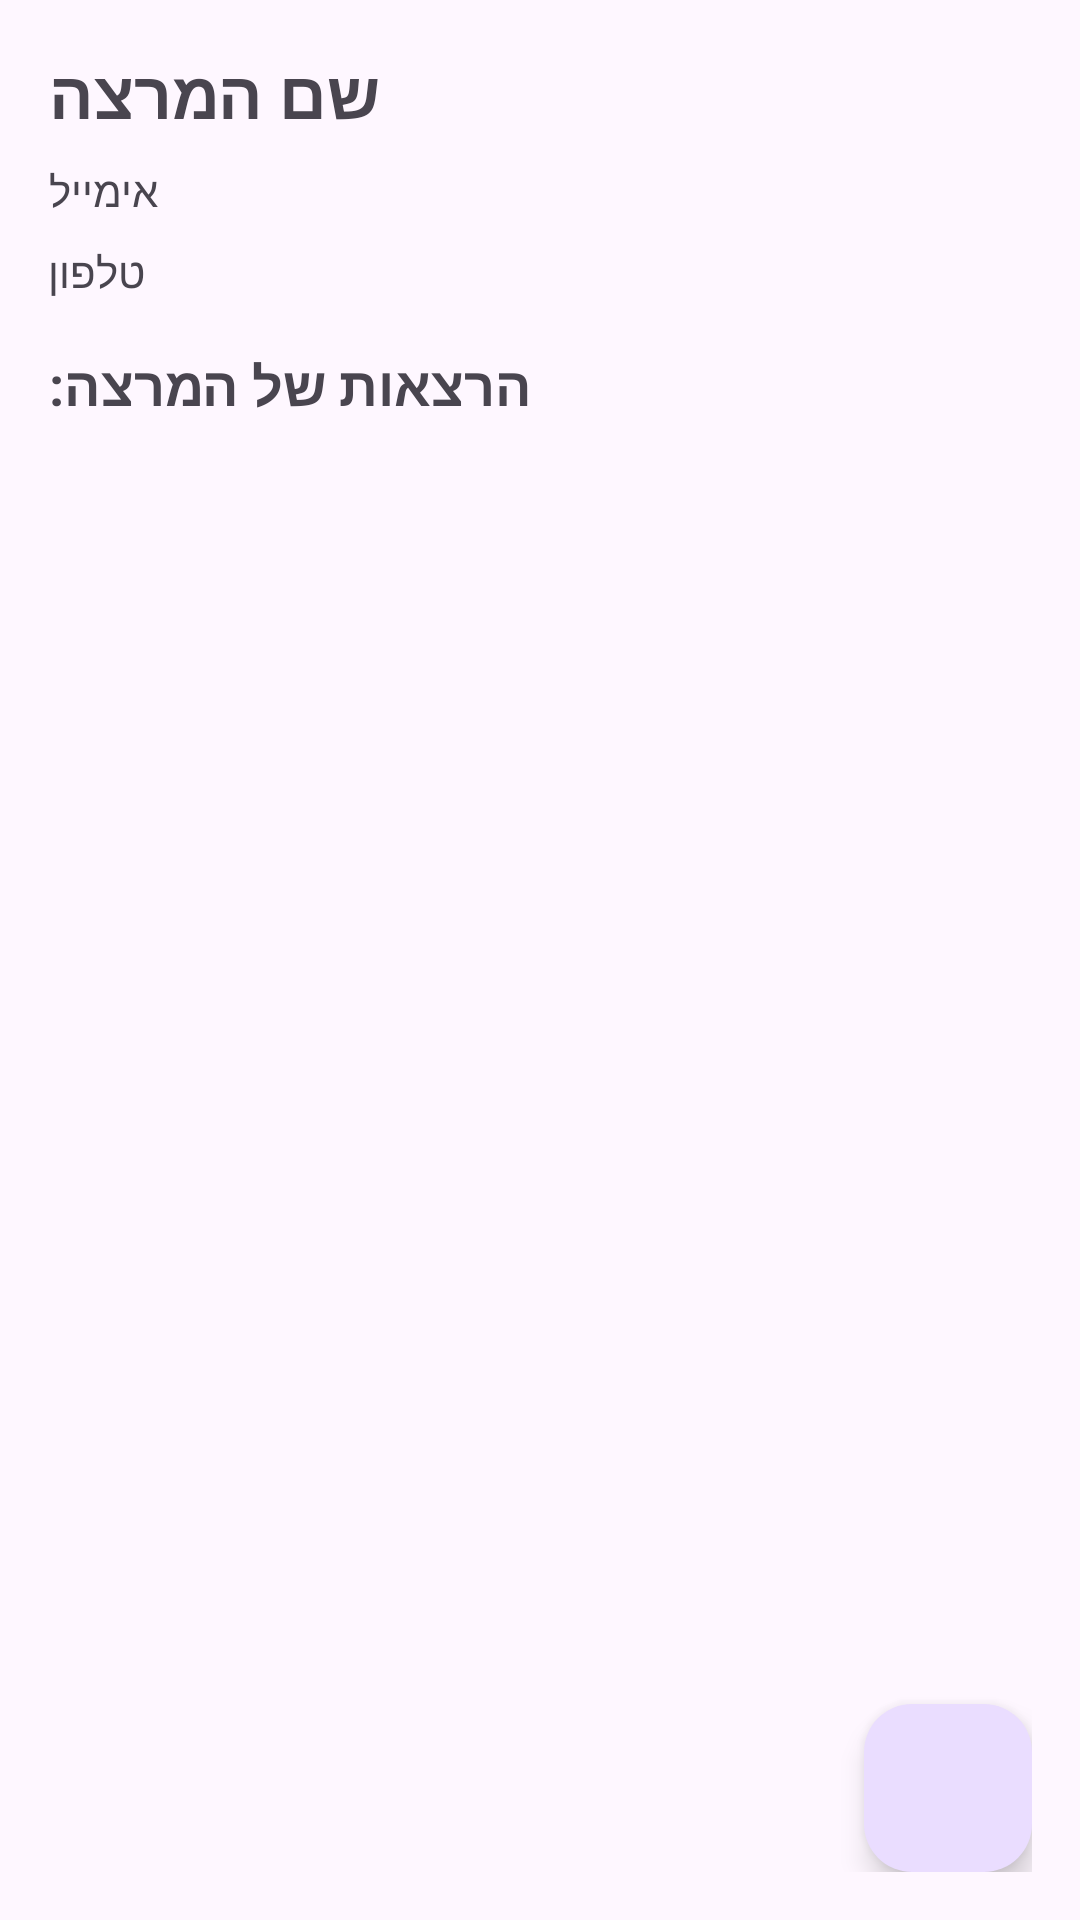

Produce the Android XML layout that renders to this screen, including the resource entries it uses.
<!-- AndroidManifest.xml: application theme Theme.LectureManager -->
<!-- res/layout/activity_lecturer_details.xml -->
<?xml version="1.0" encoding="utf-8"?>
<LinearLayout xmlns:android="http://schemas.android.com/apk/res/android"
    xmlns:app="http://schemas.android.com/apk/res-auto"
    android:orientation="vertical"
    android:layout_width="match_parent"
    android:layout_height="match_parent"
    android:padding="16dp">

    <TextView
        android:id="@+id/tvLecturerName"
        android:layout_width="wrap_content"
        android:layout_height="wrap_content"
        android:text="שם המרצה"
        android:textSize="22sp"
        android:textStyle="bold"
        android:layout_marginBottom="8dp"/>

    <TextView
        android:id="@+id/tvLecturerEmail"
        android:layout_width="wrap_content"
        android:layout_height="wrap_content"
        android:text="אימייל"
        android:layout_marginBottom="8dp"/>

    <TextView
        android:id="@+id/tvLecturerPhone"
        android:layout_width="wrap_content"
        android:layout_height="wrap_content"
        android:text="טלפון"
        android:layout_marginBottom="16dp"/>

    <TextView
        android:layout_width="wrap_content"
        android:layout_height="wrap_content"
        android:text="הרצאות של המרצה:"
        android:textSize="18sp"
        android:textStyle="bold"
        android:layout_marginBottom="8dp"/>

    <androidx.recyclerview.widget.RecyclerView
        android:id="@+id/rvLecturerLectures"
        android:layout_width="match_parent"
        android:layout_height="0dp"
        android:layout_weight="1"/>

    <com.google.android.material.floatingactionbutton.FloatingActionButton
        android:id="@+id/fabAddLecture"
        android:layout_width="match_parent"
        android:layout_height="wrap_content"
        android:clickable="true"
        android:layout_gravity="bottom|end"
        app:srcCompat="@drawable/outline_add_24" />
</LinearLayout>
<!-- resources referenced by this layout -->
<resources>
  <style name="Theme.LectureManager" parent="Base.Theme.LectureManager" />
  <style name="Base.Theme.LectureManager" parent="Theme.Material3.DayNight.NoActionBar">
          
          
      </style>
</resources>
